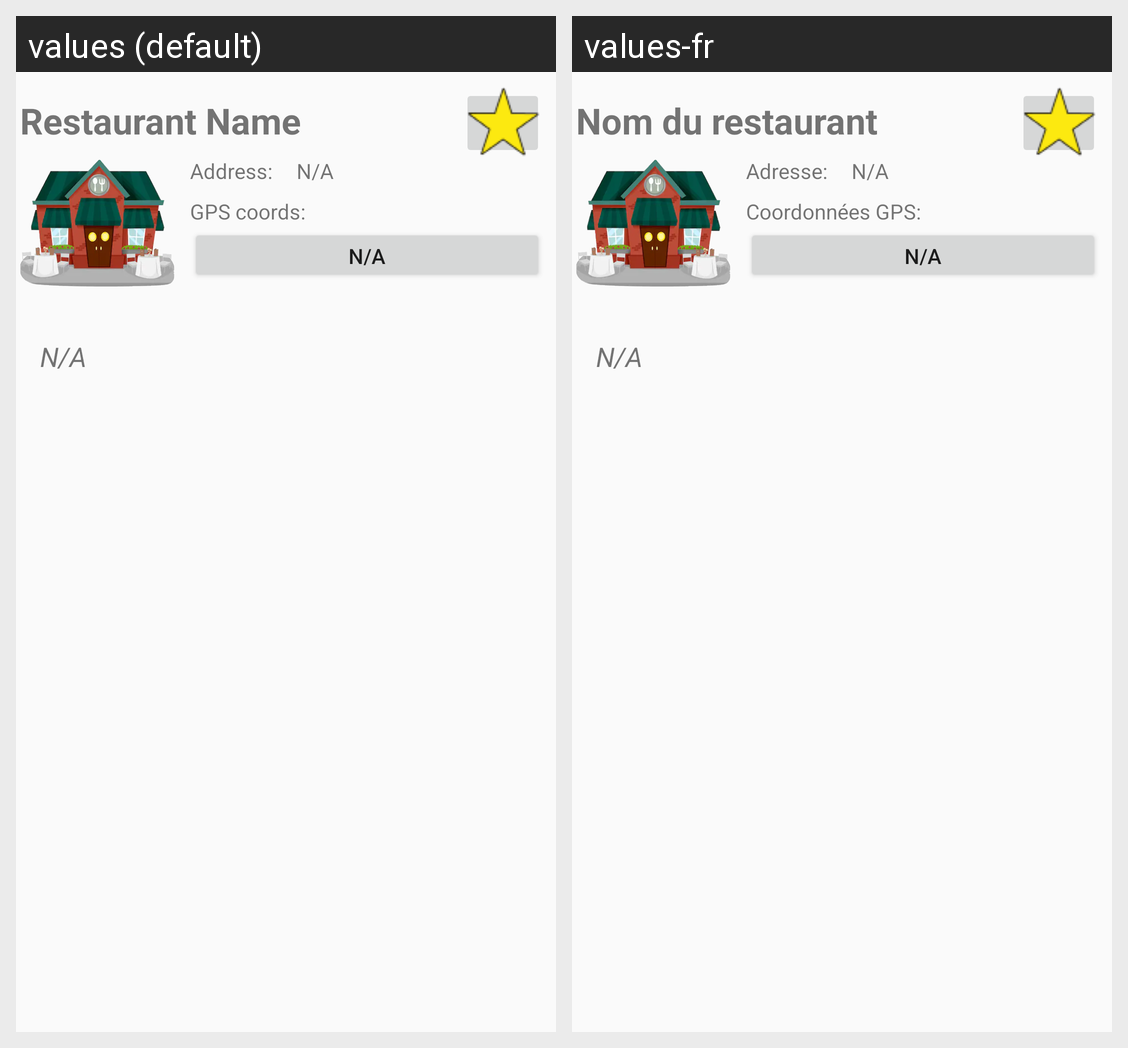

The Android screen above is rendered under two locales of the same app. Produce the string resources it draws, with the default and per-locale values.
Android screen res/layout/content_restaurant.xml rendered under 2 locales, left to right: values (default), values-fr. Device: Nexus 5 (rendered at 1080×1920; each locale shown at half size, 540×960, under a caption strip naming it); theme AppTheme.
Strings drawn on this screen, with the default value and each locale's value (text and hints the layout hard-codes, and strings that could not be matched under every locale, appear in the picture but are not listed):

restaurant_name
  values: Restaurant Name
  values-fr: Nom du restaurant

address
  values: Address:
  values-fr: Adresse:

NA
  values: N/A
  values-fr: N/A

gps_coords
  values: GPS coords:
  values-fr: Coordonnées GPS:
